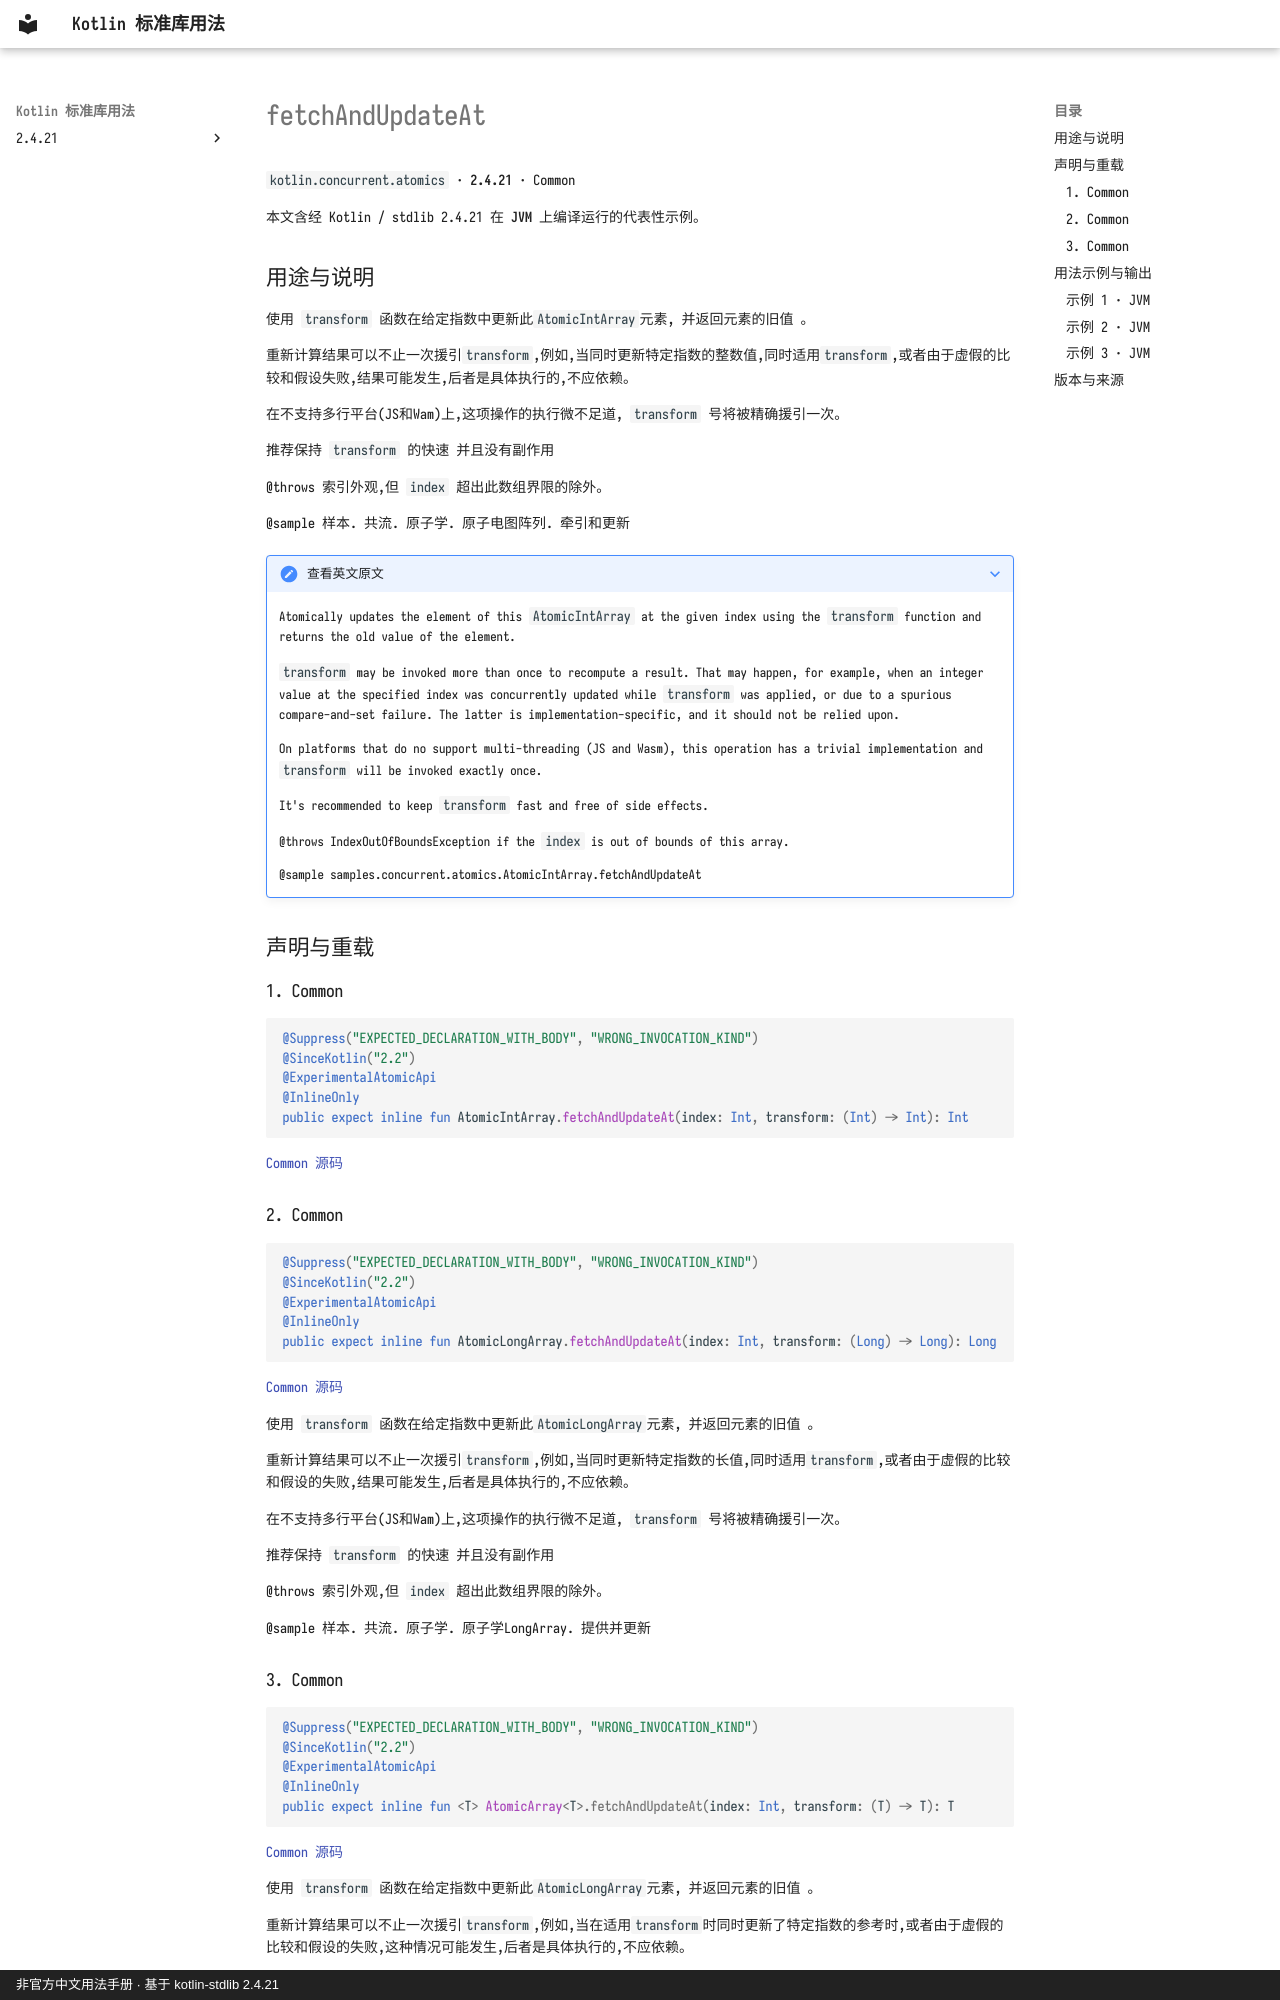

repository: oooooooko/kotlin-stdlib-docs · page: zh/api/kotlin.concurrent.atomics/fetchandupdateat--5cfa5185/index.html · generator: mkdocs · copyright: 非官方中文用法手册 · 基于 kotlin-stdlib 2.4.21

# fetchAndUpdateAt

`kotlin.concurrent.atomics` · **2.4.21** · Common

本文含经 Kotlin / stdlib 2.4.21 在 **JVM** 上编译运行的代表性示例。

## 用途与说明

使用 `transform` 函数在给定指数中更新此`AtomicIntArray`元素, 并返回元素的旧值 。

重新计算结果可以不止一次援引`transform`,例如,当同时更新特定指数的整数值,同时适用`transform`,或者由于虚假的比较和假设失败,结果可能发生,后者是具体执行的,不应依赖。

在不支持多行平台(JS和Wam)上,这项操作的执行微不足道, `transform` 号将被精确援引一次。

推荐保持 `transform` 的快速 并且没有副作用

@throws 索引外观,但 `index` 超出此数组界限的除外。

@sample 样本. 共流. 原子学. 原子电图阵列. 牵引和更新

??? note "查看英文原文"

    Atomically updates the element of this `AtomicIntArray` at the given index using the `transform` function and returns
    the old value of the element.
    
    `transform` may be invoked more than once to recompute a result.
    That may happen, for example,
    when an integer value at the specified index was concurrently updated while `transform` was applied,
    or due to a spurious compare-and-set failure.
    The latter is implementation-specific, and it should not be relied upon.
    
    On platforms that do no support multi-threading (JS and Wasm), this operation has a trivial implementation
    and `transform` will be invoked exactly once.
    
    It's recommended to keep `transform` fast and free of side effects.
    
    @throws IndexOutOfBoundsException if the `index` is out of bounds of this array.
    
    @sample samples.concurrent.atomics.AtomicIntArray.fetchAndUpdateAt

## 声明与重载

### 1. Common

```kotlin
@Suppress("EXPECTED_DECLARATION_WITH_BODY", "WRONG_INVOCATION_KIND")
@SinceKotlin("2.2")
@ExperimentalAtomicApi
@InlineOnly
public expect inline fun AtomicIntArray.fetchAndUpdateAt(index: Int, transform: (Int) -> Int): Int
```

[Common 源码](https://github.com/JetBrains/kotlin/blob/v2.4.21/libraries/stdlib/src/kotlin/concurrent/atomics/AtomicArrays.common.kt#L254)

### 2. Common

```kotlin
@Suppress("EXPECTED_DECLARATION_WITH_BODY", "WRONG_INVOCATION_KIND")
@SinceKotlin("2.2")
@ExperimentalAtomicApi
@InlineOnly
public expect inline fun AtomicLongArray.fetchAndUpdateAt(index: Int, transform: (Long) -> Long): Long
```

[Common 源码](https://github.com/JetBrains/kotlin/blob/v2.4.21/libraries/stdlib/src/kotlin/concurrent/atomics/AtomicArrays.common.kt#L523)

使用 `transform` 函数在给定指数中更新此`AtomicLongArray`元素, 并返回元素的旧值 。

重新计算结果可以不止一次援引`transform`,例如,当同时更新特定指数的长值,同时适用`transform`,或者由于虚假的比较和假设的失败,结果可能发生,后者是具体执行的,不应依赖。

在不支持多行平台(JS和Wam)上,这项操作的执行微不足道, `transform` 号将被精确援引一次。

推荐保持 `transform` 的快速 并且没有副作用

@throws 索引外观,但 `index` 超出此数组界限的除外。

@sample 样本. 共流. 原子学. 原子学LongArray. 提供并更新
